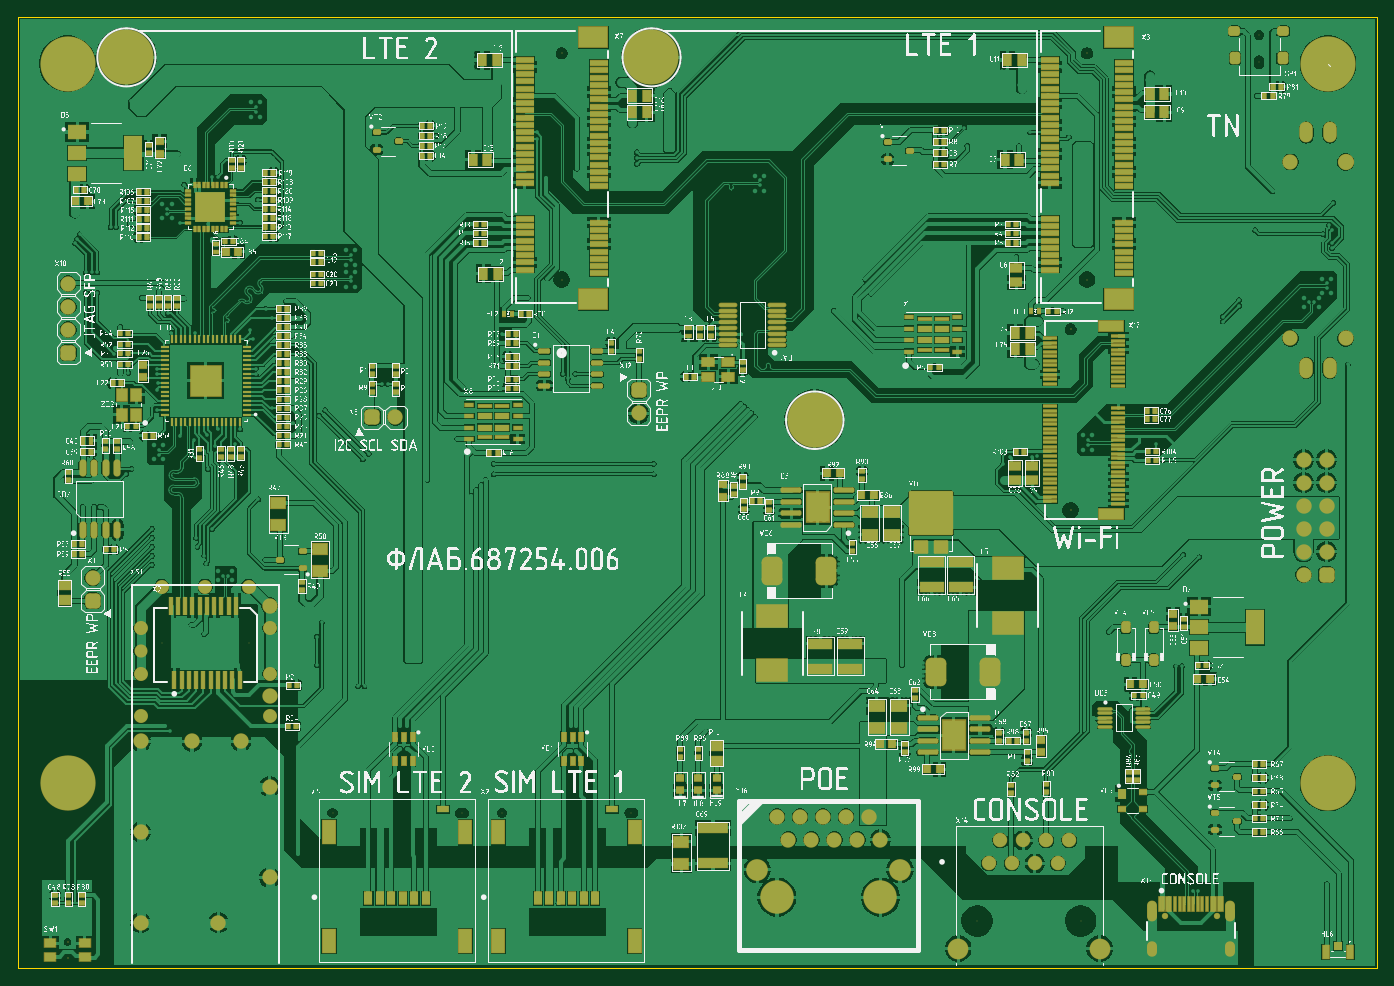
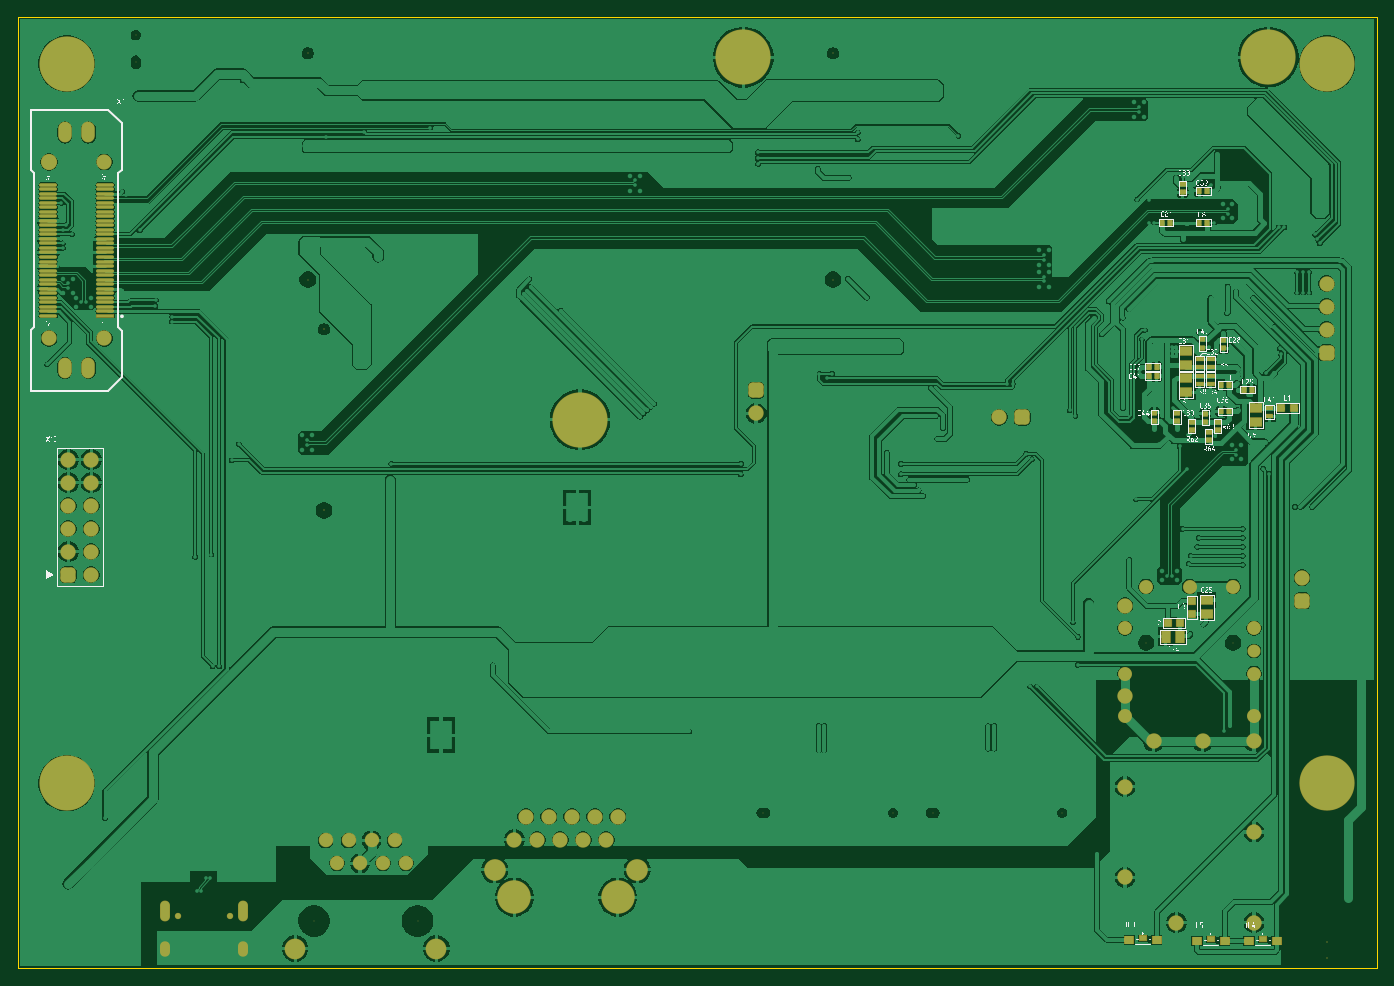
Circuit board: 9 layer files. Board 150.0 x 105.0 mm.
- bottom_copper: ФЛАБ.[number-redacted].GBL (177294 bytes)
- bottom_silk: ФЛАБ.[number-redacted].GBO (339870 bytes)
- paste: ФЛАБ.[number-redacted].GBP (4297 bytes)
- bottom_mask: ФЛАБ.[number-redacted].GBS (7534 bytes)
- outline: ФЛАБ.[number-redacted].GKO (445 bytes)
- top_copper: ФЛАБ.[number-redacted].GTL (328599 bytes)
- top_silk: ФЛАБ.[number-redacted].GTO (2232521 bytes)
- paste: ФЛАБ.[number-redacted].GTP (25118 bytes)
- top_mask: ФЛАБ.[number-redacted].GTS (28293 bytes)

=== bottom_copper: ФЛАБ.[number-redacted].GBL (177294 bytes, source omitted) ===
=== bottom_silk: ФЛАБ.[number-redacted].GBO (339870 bytes, source omitted) ===
=== paste: ФЛАБ.[number-redacted].GBP ===
G04*
G04 #@! TF.GenerationSoftware,Altium Limited,Altium Designer,25.2.1 (25)*
G04*
G04 Layer_Color=128*
%FSLAX44Y44*%
%MOMM*%
G71*
G04*
G04 #@! TF.SameCoordinates,A23D3B39-E9B1-4969-97C3-F5C5B3B73B29*
G04*
G04*
G04 #@! TF.FilePolarity,Positive*
G04*
G01*
G75*
G04:AMPARAMS|DCode=26|XSize=0.6mm|YSize=0.5mm|CornerRadius=0.05mm|HoleSize=0mm|Usage=FLASHONLY|Rotation=180.000|XOffset=0mm|YOffset=0mm|HoleType=Round|Shape=RoundedRectangle|*
%AMROUNDEDRECTD26*
21,1,0.6000,0.4000,0,0,180.0*
21,1,0.5000,0.5000,0,0,180.0*
1,1,0.1000,-0.2500,0.2000*
1,1,0.1000,0.2500,0.2000*
1,1,0.1000,0.2500,-0.2000*
1,1,0.1000,-0.2500,-0.2000*
%
%ADD26ROUNDEDRECTD26*%
G04:AMPARAMS|DCode=33|XSize=0.5mm|YSize=0.6mm|CornerRadius=0.05mm|HoleSize=0mm|Usage=FLASHONLY|Rotation=0.000|XOffset=0mm|YOffset=0mm|HoleType=Round|Shape=RoundedRectangle|*
%AMROUNDEDRECTD33*
21,1,0.5000,0.5000,0,0,0.0*
21,1,0.4000,0.6000,0,0,0.0*
1,1,0.1000,0.2000,-0.2500*
1,1,0.1000,-0.2000,-0.2500*
1,1,0.1000,-0.2000,0.2500*
1,1,0.1000,0.2000,0.2500*
%
%ADD33ROUNDEDRECTD33*%
%ADD34R,1.4000X1.0000*%
%ADD35R,1.0000X1.4000*%
G04:AMPARAMS|DCode=36|XSize=0.5mm|YSize=0.6mm|CornerRadius=0.05mm|HoleSize=0mm|Usage=FLASHONLY|Rotation=90.000|XOffset=0mm|YOffset=0mm|HoleType=Round|Shape=RoundedRectangle|*
%AMROUNDEDRECTD36*
21,1,0.5000,0.5000,0,0,90.0*
21,1,0.4000,0.6000,0,0,90.0*
1,1,0.1000,0.2500,0.2000*
1,1,0.1000,0.2500,-0.2000*
1,1,0.1000,-0.2500,-0.2000*
1,1,0.1000,-0.2500,0.2000*
%
%ADD36ROUNDEDRECTD36*%
%ADD40R,0.8000X0.5000*%
%ADD183O,1.9000X0.3000*%
%ADD184R,1.9000X0.3000*%
%ADD185R,0.8000X0.8500*%
%ADD186R,0.8500X0.8000*%
%ADD187R,1.0000X0.9000*%
%ADD188R,0.8000X0.6000*%
G36*
X1045250Y241000D02*
Y273000D01*
X1021250D01*
Y241000D01*
X1045250D01*
D02*
G37*
G36*
X870750Y524500D02*
Y492500D01*
X894750D01*
Y524500D01*
X870750D01*
D02*
G37*
D26*
X175250Y603050D02*
D03*
Y594050D02*
D03*
X185316Y582369D02*
D03*
Y591369D02*
D03*
X204250Y603050D02*
D03*
Y594050D02*
D03*
D33*
X146800Y638550D02*
D03*
X137700D02*
D03*
X162700Y643550D02*
D03*
X171800D02*
D03*
X227700Y823000D02*
D03*
X236800D02*
D03*
X186700D02*
D03*
X195800D02*
D03*
X186700Y858000D02*
D03*
X195800D02*
D03*
X242700Y653550D02*
D03*
X251800D02*
D03*
X171800Y614550D02*
D03*
X162700D02*
D03*
X242700Y663550D02*
D03*
X251800D02*
D03*
D34*
X210250Y665550D02*
D03*
Y681550D02*
D03*
Y651550D02*
D03*
Y635550D02*
D03*
X187500Y390250D02*
D03*
Y406250D02*
D03*
X133250Y602550D02*
D03*
Y618550D02*
D03*
D35*
X216750Y365500D02*
D03*
X232750D02*
D03*
D36*
X245250Y604000D02*
D03*
Y613100D02*
D03*
X220250Y604000D02*
D03*
Y613100D02*
D03*
X192250Y694100D02*
D03*
Y685000D02*
D03*
X169250Y693100D02*
D03*
Y684000D02*
D03*
X214250Y865550D02*
D03*
Y856450D02*
D03*
X189250Y612100D02*
D03*
Y603000D02*
D03*
D40*
X118250Y609000D02*
D03*
Y618100D02*
D03*
X195250Y672100D02*
D03*
Y663000D02*
D03*
X183250Y645000D02*
D03*
Y654100D02*
D03*
X195250Y645000D02*
D03*
Y654100D02*
D03*
X183250Y672100D02*
D03*
Y663000D02*
D03*
D183*
X1467000Y720000D02*
D03*
Y725000D02*
D03*
Y730000D02*
D03*
Y735000D02*
D03*
Y740000D02*
D03*
Y745000D02*
D03*
Y750000D02*
D03*
Y755000D02*
D03*
Y760000D02*
D03*
Y765000D02*
D03*
Y770000D02*
D03*
Y775000D02*
D03*
Y780000D02*
D03*
Y785000D02*
D03*
Y790000D02*
D03*
Y795000D02*
D03*
Y800000D02*
D03*
Y805000D02*
D03*
Y810000D02*
D03*
Y815000D02*
D03*
Y820000D02*
D03*
Y825000D02*
D03*
Y830000D02*
D03*
Y835000D02*
D03*
Y840000D02*
D03*
Y845000D02*
D03*
Y850000D02*
D03*
Y855000D02*
D03*
Y860000D02*
D03*
Y865000D02*
D03*
X1404000D02*
D03*
Y860000D02*
D03*
Y855000D02*
D03*
Y850000D02*
D03*
Y845000D02*
D03*
Y840000D02*
D03*
Y835000D02*
D03*
Y830000D02*
D03*
Y825000D02*
D03*
Y820000D02*
D03*
Y815000D02*
D03*
Y810000D02*
D03*
Y805000D02*
D03*
Y800000D02*
D03*
Y795000D02*
D03*
Y790000D02*
D03*
Y785000D02*
D03*
Y780000D02*
D03*
Y775000D02*
D03*
Y770000D02*
D03*
Y765000D02*
D03*
Y760000D02*
D03*
Y755000D02*
D03*
Y750000D02*
D03*
Y745000D02*
D03*
Y740000D02*
D03*
Y735000D02*
D03*
Y730000D02*
D03*
Y725000D02*
D03*
D184*
Y720000D02*
D03*
D185*
X91250Y618550D02*
D03*
X105250D02*
D03*
X216750Y381250D02*
D03*
X230750D02*
D03*
D186*
X203500Y391000D02*
D03*
Y405000D02*
D03*
D187*
X110250Y30000D02*
D03*
X140750D02*
D03*
X167750D02*
D03*
X198250D02*
D03*
X242750Y31000D02*
D03*
X273250D02*
D03*
D188*
X125250Y31500D02*
D03*
X182750D02*
D03*
X257750Y32500D02*
D03*
M02*

=== bottom_mask: ФЛАБ.[number-redacted].GBS (7534 bytes, source omitted) ===
=== outline: ФЛАБ.[number-redacted].GKO ===
G04*
G04 #@! TF.GenerationSoftware,Altium Limited,Altium Designer,25.2.1 (25)*
G04*
G04 Layer_Color=16711935*
%FSLAX44Y44*%
%MOMM*%
G71*
G04*
G04 #@! TF.SameCoordinates,A23D3B39-E9B1-4969-97C3-F5C5B3B73B29*
G04*
G04*
G04 #@! TF.FilePolarity,Positive*
G04*
G01*
G75*
%ADD195C,0.0500*%
D195*
X-0Y1049965D02*
X0Y-35D01*
X-0Y1049965D02*
X1500250D01*
X0Y-35D02*
X597500D01*
X1500250Y-36D02*
X1500250Y1049965D01*
X597164Y-36D02*
X1500250Y-36D01*
M02*

=== top_copper: ФЛАБ.[number-redacted].GTL (328599 bytes, source omitted) ===
=== top_silk: ФЛАБ.[number-redacted].GTO (2232521 bytes, source omitted) ===
=== paste: ФЛАБ.[number-redacted].GTP (25118 bytes, source omitted) ===
=== top_mask: ФЛАБ.[number-redacted].GTS (28293 bytes, source omitted) ===
